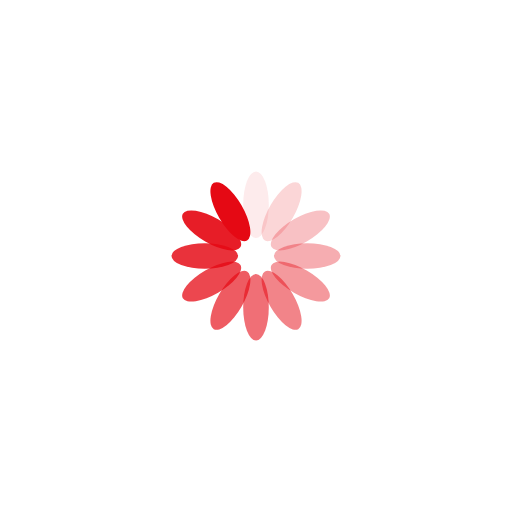
t = 0.00 s
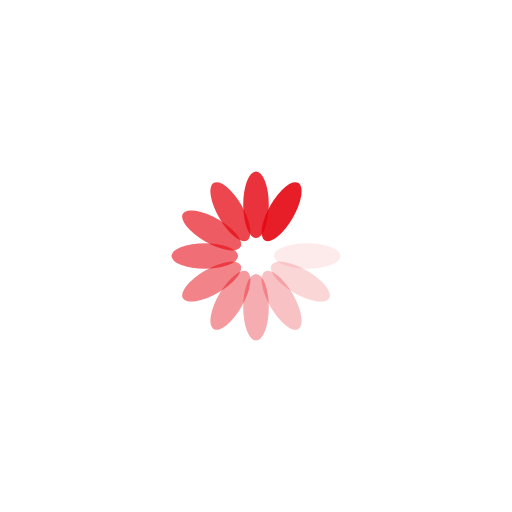
t = 0.35 s
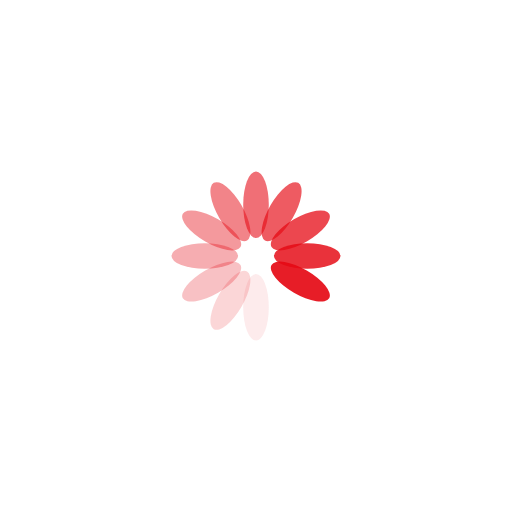
t = 0.70 s
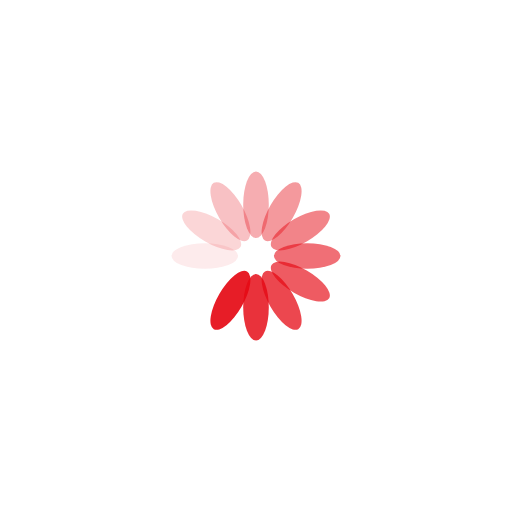
t = 1.05 s

The animated SVG that drew these frames (rendered in a browser with its animation timeline set to each time). Animation: 12 SMIL elements (animate=12); one cycle of 1.40 s, repeats indefinitely.

<svg class="lds-spinner" width="200px" height="200px" xmlns="http://www.w3.org/2000/svg" xmlns:xlink="http://www.w3.org/1999/xlink" viewBox="0 0 100 100" preserveAspectRatio="xMidYMid" style="background: rgba(0, 0, 0, 0) none repeat scroll 0% 0%;"><g transform="rotate(0 50 50)">
  <rect x="47.5" y="33.5" rx="10.925" ry="7.705" width="5" height="13" fill="#e50914">
    <animate attributeName="opacity" values="1;0" times="0;1" dur="1.4s" begin="-1.2833333333333332s" repeatCount="indefinite"/>
  </rect>
</g><g transform="rotate(30 50 50)">
  <rect x="47.5" y="33.5" rx="10.925" ry="7.705" width="5" height="13" fill="#e50914">
    <animate attributeName="opacity" values="1;0" times="0;1" dur="1.4s" begin="-1.1666666666666667s" repeatCount="indefinite"/>
  </rect>
</g><g transform="rotate(60 50 50)">
  <rect x="47.5" y="33.5" rx="10.925" ry="7.705" width="5" height="13" fill="#e50914">
    <animate attributeName="opacity" values="1;0" times="0;1" dur="1.4s" begin="-1.05s" repeatCount="indefinite"/>
  </rect>
</g><g transform="rotate(90 50 50)">
  <rect x="47.5" y="33.5" rx="10.925" ry="7.705" width="5" height="13" fill="#e50914">
    <animate attributeName="opacity" values="1;0" times="0;1" dur="1.4s" begin="-0.9333333333333332s" repeatCount="indefinite"/>
  </rect>
</g><g transform="rotate(120 50 50)">
  <rect x="47.5" y="33.5" rx="10.925" ry="7.705" width="5" height="13" fill="#e50914">
    <animate attributeName="opacity" values="1;0" times="0;1" dur="1.4s" begin="-0.8166666666666665s" repeatCount="indefinite"/>
  </rect>
</g><g transform="rotate(150 50 50)">
  <rect x="47.5" y="33.5" rx="10.925" ry="7.705" width="5" height="13" fill="#e50914">
    <animate attributeName="opacity" values="1;0" times="0;1" dur="1.4s" begin="-0.6999999999999998s" repeatCount="indefinite"/>
  </rect>
</g><g transform="rotate(180 50 50)">
  <rect x="47.5" y="33.5" rx="10.925" ry="7.705" width="5" height="13" fill="#e50914">
    <animate attributeName="opacity" values="1;0" times="0;1" dur="1.4s" begin="-0.5833333333333334s" repeatCount="indefinite"/>
  </rect>
</g><g transform="rotate(210 50 50)">
  <rect x="47.5" y="33.5" rx="10.925" ry="7.705" width="5" height="13" fill="#e50914">
    <animate attributeName="opacity" values="1;0" times="0;1" dur="1.4s" begin="-0.4666666666666666s" repeatCount="indefinite"/>
  </rect>
</g><g transform="rotate(240 50 50)">
  <rect x="47.5" y="33.5" rx="10.925" ry="7.705" width="5" height="13" fill="#e50914">
    <animate attributeName="opacity" values="1;0" times="0;1" dur="1.4s" begin="-0.3499999999999999s" repeatCount="indefinite"/>
  </rect>
</g><g transform="rotate(270 50 50)">
  <rect x="47.5" y="33.5" rx="10.925" ry="7.705" width="5" height="13" fill="#e50914">
    <animate attributeName="opacity" values="1;0" times="0;1" dur="1.4s" begin="-0.2333333333333333s" repeatCount="indefinite"/>
  </rect>
</g><g transform="rotate(300 50 50)">
  <rect x="47.5" y="33.5" rx="10.925" ry="7.705" width="5" height="13" fill="#e50914">
    <animate attributeName="opacity" values="1;0" times="0;1" dur="1.4s" begin="-0.11666666666666665s" repeatCount="indefinite"/>
  </rect>
</g><g transform="rotate(330 50 50)">
  <rect x="47.5" y="33.5" rx="10.925" ry="7.705" width="5" height="13" fill="#e50914">
    <animate attributeName="opacity" values="1;0" times="0;1" dur="1.4s" begin="0s" repeatCount="indefinite"/>
  </rect>
</g></svg>